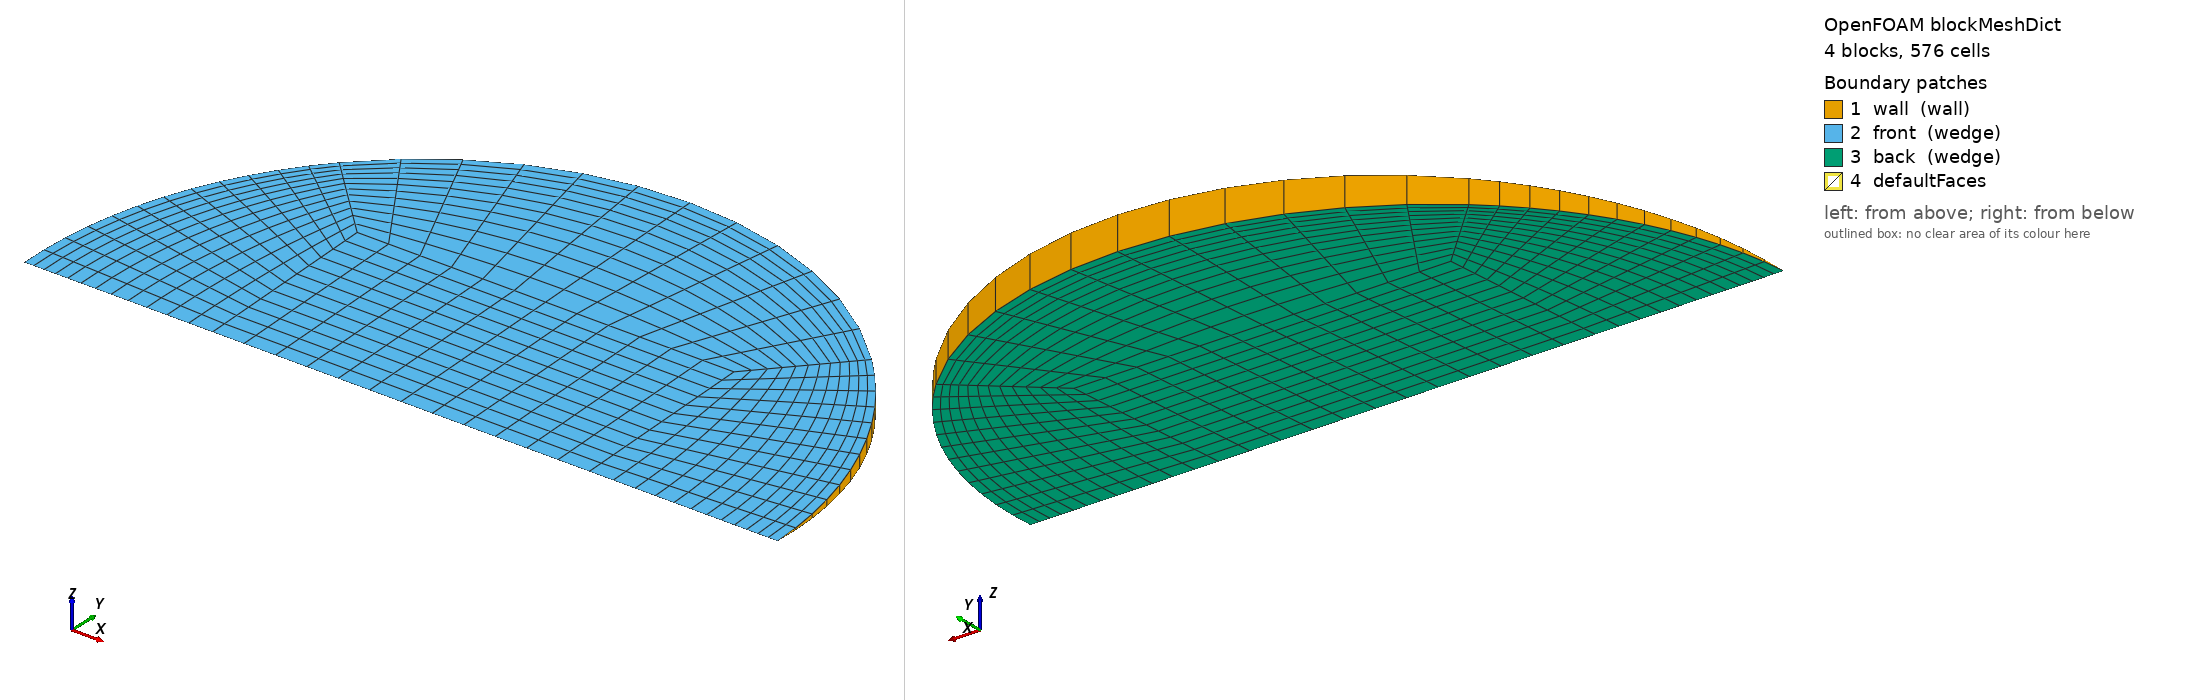

OpenFOAM case: the mesh blockMesh builds from blockMeshDict, 4 block(s), 576 cells. Boundary patches (legend numbers): 1 wall (wall), 2 front (wedge), 3 back (wedge), 4 defaultFaces. Left view from above one corner, right view from below the opposite corner. Boundary conditions: 1 field file(s) under 0/; 3 of 4 drawn patches have an entry in a shipped field file.

=== system/blockMeshDict ===
/*--------------------------------*- C++ -*----------------------------------*\
  =========                 |
  \\      /  F ield         | OpenFOAM: The Open Source CFD Toolbox
   \\    /   O peration     | Objective 2 (Rajasthan) PCM capsule CFD
    \\  /    A nd           | generated by make_case.py -- edit the generator,
     \\/     M anipulation  | not this file
\*---------------------------------------------------------------------------*/
FoamFile
{
    version     2.0;
    format      ascii;
    class       dictionary;
    object      blockMeshDict;
}
// * * * * * * * * * * * * * * * * * * * * * * * * * * * * * * * * * * * * * //

scale   1;
vertices
(
    (-0.0138252794 0 -0)
    (0.0138252794 0 -0)
    (0.0138252794 0.0138121208 -0.00060305022)
    (-0.0138252794 0.0138121208 -0.00060305022)
    (0.0138252794 0.0138121208 0.00060305022)
    (-0.0138252794 0.0138121208 0.00060305022)
    (0.0276505589 0 -0)
    (0.0195518977 0.0195332886 -0.000852841799)
    (0.0195518977 0.0195332886 0.000852841799)
    (-0.0195518977 0.0195332886 -0.000852841799)
    (-0.0195518977 0.0195332886 0.000852841799)
    (-0.0276505589 0 -0)
);

blocks
(
    // core
    hex (0 1 2 3 0 1 4 5) (12 12 1) simpleGrading (1 1 1)
    // right
    hex (1 6 7 2 1 6 8 4) (12 12 1) simpleGrading (0.4 1 1)
    // top
    hex (3 2 7 9 5 4 8 10) (12 12 1) simpleGrading (1 0.4 1)
    // left
    hex (11 0 3 9 11 0 5 10) (12 12 1) simpleGrading (2.5 1 1)
);

edges
(
    arc 6 7 (0.0255457854 0.0105713396 -0.000461554656)
    arc 6 8 (0.0255457854 0.0105713396 0.000461554656)
    arc 7 9 (1.69310842e-18 0.0276242417 -0.00120610044)
    arc 8 10 (1.69310842e-18 0.0276242417 0.00120610044)
    arc 9 11 (-0.0255457854 0.0105713396 -0.000461554656)
    arc 10 11 (-0.0255457854 0.0105713396 0.000461554656)
);

boundary
(
    wall
    {
        type wall;
        faces
        (
            (6 7 8 6)
            (7 9 10 8)
            (9 11 11 10)
        );
    }
    front
    {
        type wedge;
        faces
        (
            (0 1 4 5)
            (1 6 8 4)
            (5 4 8 10)
            (11 0 5 10)
        );
    }
    back
    {
        type wedge;
        faces
        (
            (0 1 2 3)
            (1 6 7 2)
            (3 2 7 9)
            (11 0 3 9)
        );
    }
);

mergePatchPairs
(
);

// ************************************************************************* //


=== 0/T ===
/*--------------------------------*- C++ -*----------------------------------*\
  =========                 |
  \\      /  F ield         | OpenFOAM: The Open Source CFD Toolbox
   \\    /   O peration     | Objective 2 (Rajasthan) PCM capsule CFD
    \\  /    A nd           | generated by make_case.py -- edit the generator,
     \\/     M anipulation  | not this file
\*---------------------------------------------------------------------------*/
FoamFile
{
    version     2.0;
    format      ascii;
    class       volScalarField;
    object      T;
}
// * * * * * * * * * * * * * * * * * * * * * * * * * * * * * * * * * * * * * //


dimensions      [0 0 0 1 0 0 0];
internalField   uniform 307.15;

boundaryField
{
    wall
    {
        type            externalWallHeatFluxTemperature;
        mode            coefficient;
        Ta              constant 333.009;
        h               constant 217.705;
        thicknessLayers (0.0008);
        kappaLayers     (205);
        kappaMethod     fluidThermo;
        value           uniform 307.15;
    }
    front { type wedge; }
    back  { type wedge; }
}

// ************************************************************************* //
